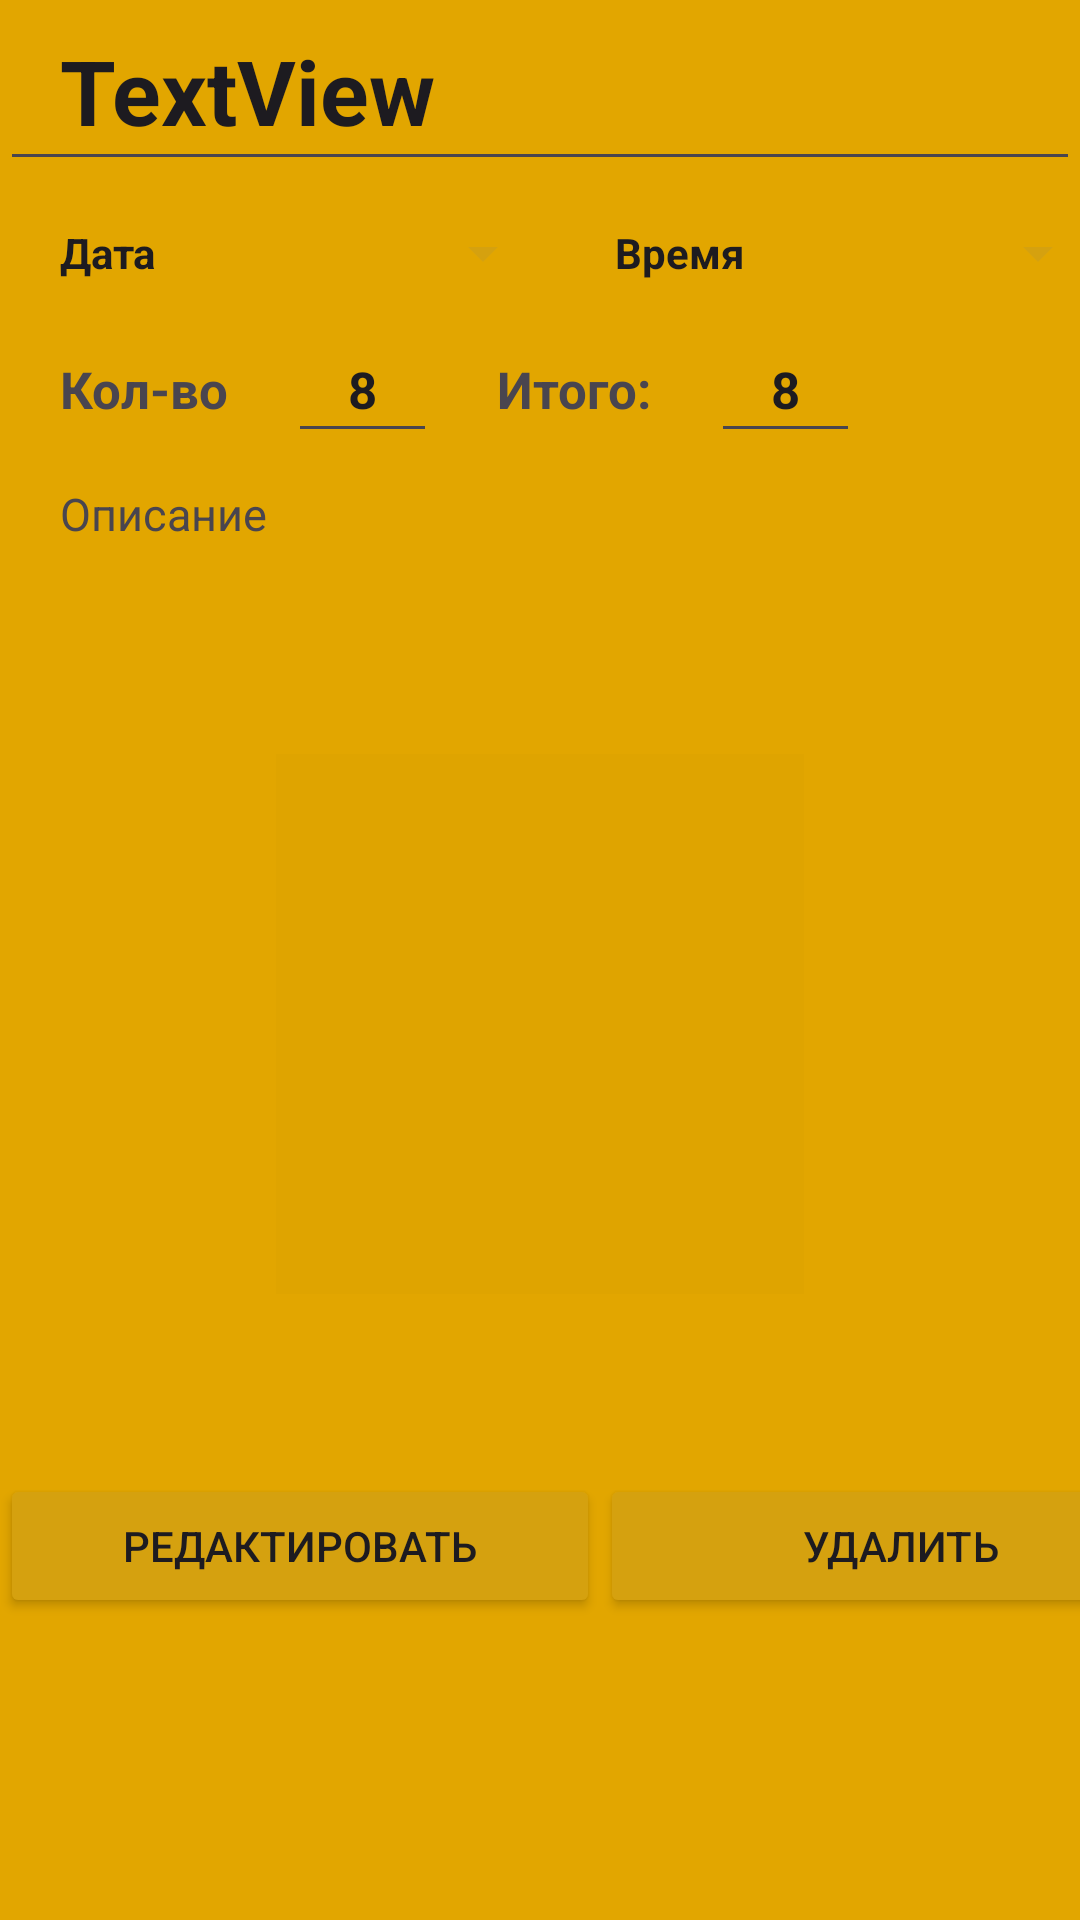

Android layout source for this screen:
<!-- AndroidManifest.xml: application theme Theme.Ktl -->
<!-- res/layout/activity_item.xml -->
<?xml version="1.0" encoding="utf-8"?>
<LinearLayout xmlns:android="http://schemas.android.com/apk/res/android"
    xmlns:app="http://schemas.android.com/apk/res-auto"
    xmlns:tools="http://schemas.android.com/tools"
    android:id="@+id/main"
    android:orientation="vertical"
    android:background="#e2a600"
    android:layout_width="match_parent"
    android:layout_height="match_parent"
    tools:context=".ItemActivity">



    <EditText
        android:id="@+id/item_list_title_name_a"
        android:layout_width="match_parent"
        android:layout_height="wrap_content"
        android:paddingHorizontal="20dp"
        android:paddingVertical="10dp"
        android:textStyle="bold"
        android:textSize="30sp"
        android:text="TextView" />
<LinearLayout
    android:layout_width="wrap_content"
    android:layout_height="wrap_content"
    android:orientation="horizontal">
    <Button
        android:id="@+id/button_data_a"
        android:layout_width="185dp"
        android:layout_height="wrap_content"
        android:backgroundTint="#D5A10F"
        android:textStyle="bold"
        android:paddingHorizontal="20dp"
        style="?android:spinnerStyle"

        android:text="Дата" />

    <Button
        android:id="@+id/button_time_a"
        android:layout_width="185dp"
        android:layout_height="wrap_content"
        android:backgroundTint="#D5A10F"
        android:textStyle="bold"
        style="?android:spinnerStyle"
        android:paddingHorizontal="20dp"
        android:text="Время" />

</LinearLayout>

    <LinearLayout
        android:layout_width="wrap_content"
        android:layout_height="wrap_content"
        android:orientation="horizontal">

    <TextView
        android:layout_width="match_parent"
        android:layout_height="wrap_content"
        android:paddingHorizontal="20dp"
        android:paddingVertical="10dp"
        android:textStyle="bold"
        android:textSize="17sp"
        android:text="Кол-во" />

        <EditText
            android:id="@+id/item_list_text_count_a"
            android:layout_width="match_parent"
            android:layout_height="wrap_content"
            android:paddingHorizontal="20dp"
            android:paddingVertical="10dp"
            android:textStyle="bold"
            android:inputType="number"
            android:textSize="17sp"
            android:text="8" />

        <TextView
            android:layout_width="match_parent"
            android:layout_height="wrap_content"
            android:paddingHorizontal="20dp"
            android:paddingVertical="10dp"
            android:textStyle="bold"
            android:textSize="17sp"
            android:text="Итого:" />

        <EditText
            android:id="@+id/item_list_text_price_a"
            android:layout_width="match_parent"
            android:layout_height="wrap_content"
            android:paddingHorizontal="20dp"
            android:inputType="number"
            android:paddingVertical="10dp"
            android:textStyle="bold"
            android:textSize="17sp"
            android:text="8" />


    </LinearLayout>

    <TextView
        android:id="@+id/item_list_desc_a"
        android:layout_width="match_parent"
        android:layout_height="wrap_content"
        android:paddingHorizontal="20dp"
        android:paddingVertical="10dp"
        android:textSize="15sp"
        android:text="Описание" />


    <ImageButton
        android:id="@+id/photo_item"
        android:layout_width="200dp"
        android:layout_height="200dp"
        android:layout_gravity="center"
        android:layout_marginTop="50dp"
        android:layout_marginBottom="50dp"
        android:backgroundTint="@android:color/transparent"
        android:onClick="openGallery"
        android:scaleType="centerInside"
        app:srcCompat="@color/cardview_shadow_end_color"
        tools:srcCompat="@drawable/palm" />

    <LinearLayout
        android:layout_width="wrap_content"
        android:layout_height="wrap_content"
        android:orientation="horizontal">

    <Button
        android:id="@+id/button_red_a"
        android:layout_width="200dp"
        android:layout_gravity="center"
        android:layout_height="wrap_content"
        android:paddingHorizontal="20dp"
        android:backgroundTint="#D5A10F"
        android:text="Редактировать" />

        <Button
            android:id="@+id/button_delete_a"
            android:layout_width="200dp"
            android:layout_gravity="center"
            android:layout_height="wrap_content"
            android:paddingHorizontal="20dp"
            android:backgroundTint="#D5A10F"
            android:text="Удалить" />

    </LinearLayout>

</LinearLayout>
<!-- resources referenced by this layout -->
<resources>
  <style name="Theme.Ktl" parent="Base.Theme.Ktl" />
  <style name="Base.Theme.Ktl" parent="Theme.Material3.DayNight.NoActionBar">
          
          
      </style>
</resources>
